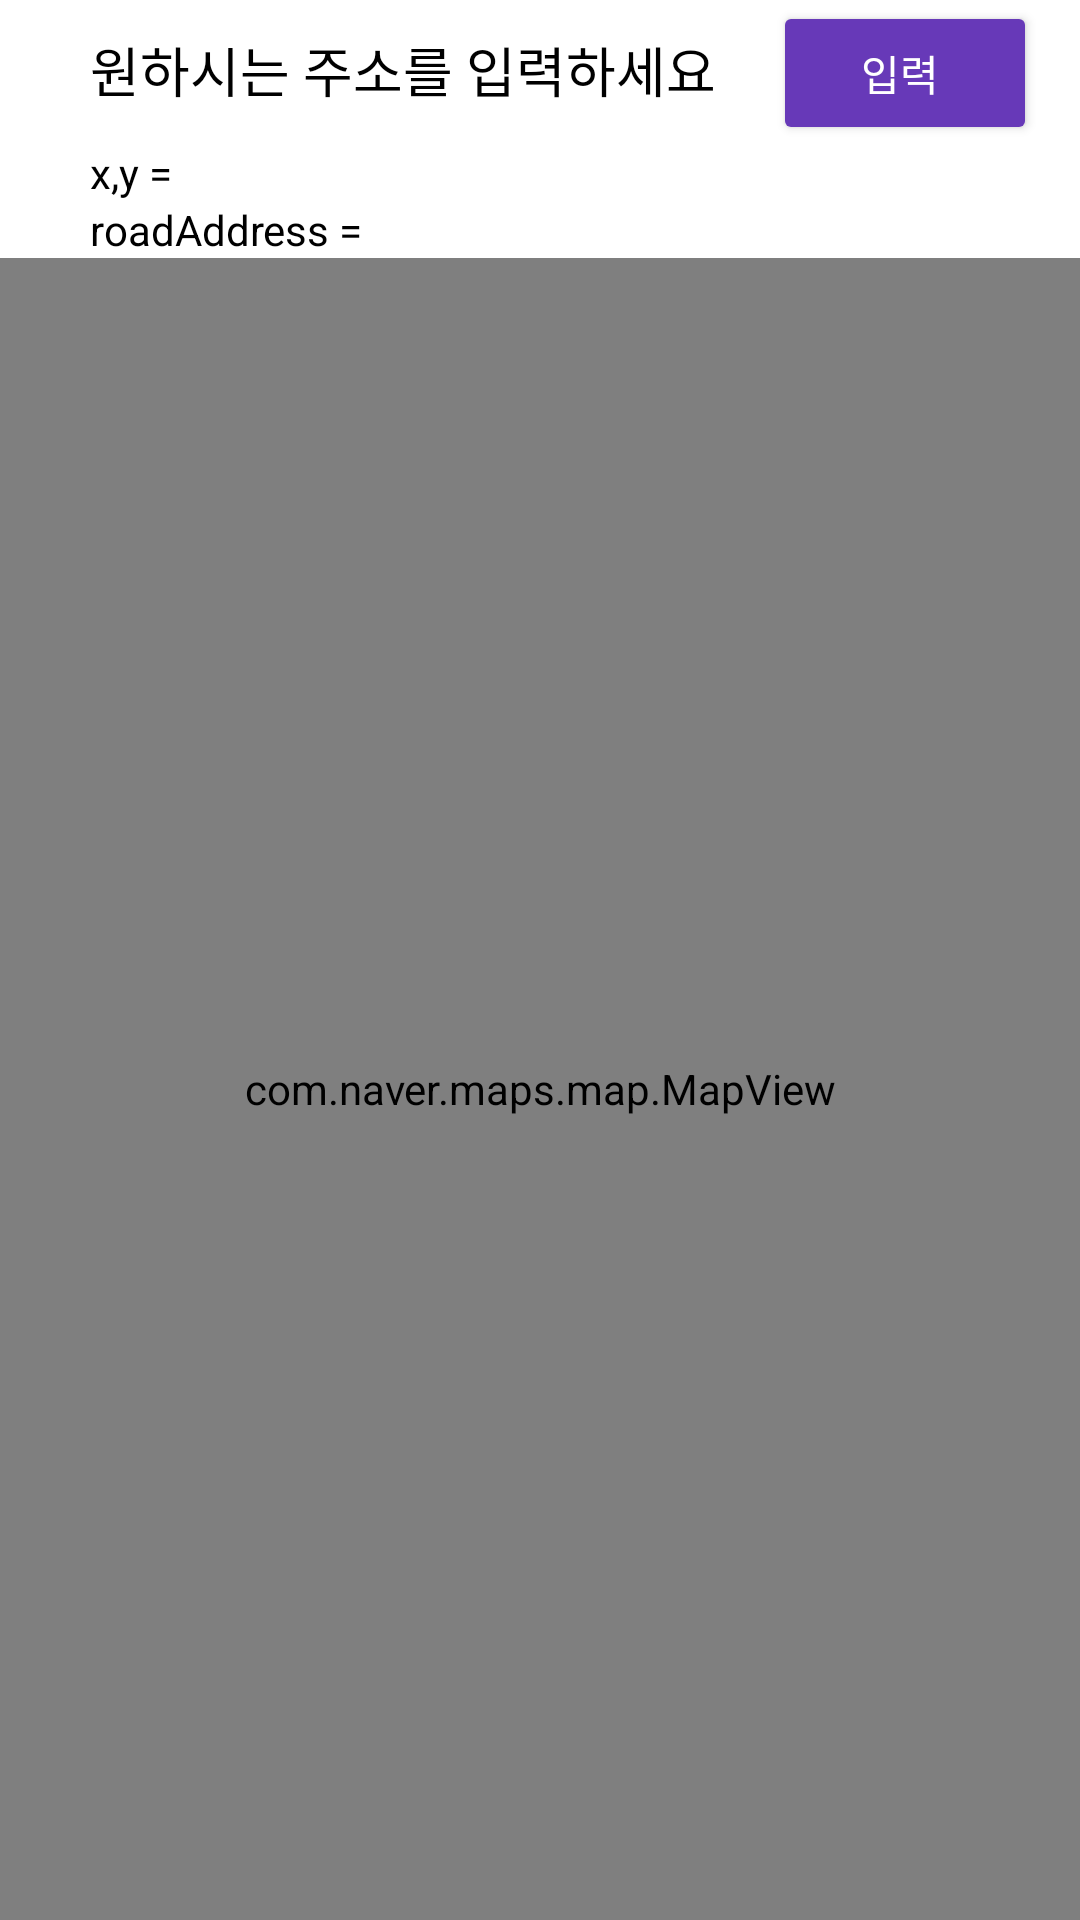

The Android layout XML behind this screen, and the referenced resources:
<!-- AndroidManifest.xml: application theme Theme.AppCompat.NoActionBar -->
<!-- res/layout/activity_naver_map.xml -->
<?xml version="1.0" encoding="utf-8"?>
<LinearLayout
    xmlns:android="http://schemas.android.com/apk/res/android"
    xmlns:app="http://schemas.android.com/apk/res-auto"
    xmlns:tools="http://schemas.android.com/tools"
    android:layout_width="match_parent"
    android:layout_height="match_parent"
    android:background="@color/white"
    tools:context=".NaverMapActivity"
    tools:viewBindingIgnore="true"
    android:orientation="vertical">
    <LinearLayout
        android:layout_width="match_parent"
        android:layout_height="wrap_content"
        android:orientation="horizontal">
        <EditText
            android:id="@+id/et_address"
            android:layout_width="wrap_content"
            android:layout_height="wrap_content"
            android:hint="원하시는 주소를 입력하세요"
            android:textColorHint="@color/black"
            android:inputType="text"
            android:paddingLeft="15dp"
            android:layout_marginLeft="15dp"
            android:textColor="@color/black"/>
        <Button
            android:layout_width="wrap_content"
            android:layout_height="wrap_content"
            android:paddingRight="15dp"
            android:backgroundTint="#6739B8"
            android:textColor="#fff"
            android:id="@+id/btn_xy"
            android:text="입력"
            android:layout_marginLeft="15dp"/>
    </LinearLayout>

    <TextView
        android:id="@+id/tv_yx"
        android:layout_width="match_parent"
        android:layout_height="wrap_content"
        android:text="x,y = "
        android:layout_marginLeft="30dp"
        android:textColor="@color/black"/>
    <TextView
        android:id="@+id/tv_roadAddress"
        android:layout_width="match_parent"
        android:layout_height="wrap_content"
        android:text="roadAddress ="
        android:layout_marginLeft="30dp"
        android:textColor="@color/black"/>

    <com.naver.maps.map.MapView
        android:id="@+id/map"
        android:layout_width="match_parent"
        android:layout_height="match_parent"/>
</LinearLayout>
<!-- resources referenced by this layout -->
<resources>
  <color name="black">#FF000000</color>
  <color name="white">#FFFFFFFF</color>
</resources>
